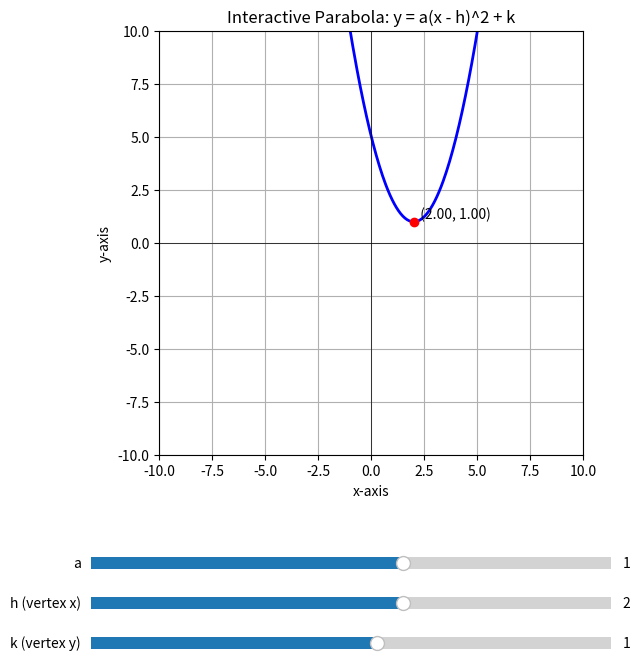

Generate this figure with matplotlib:
import matplotlib.pyplot as plt
import numpy as np
from matplotlib.widgets import Slider


# 二次曲线 y = a(x-h)**2 + k

# --- Initial Parameters ---
init_a = 1.0
init_h = 2.0
init_k = 1.0

# --- Create the figure and the main axes for the plot ---
fig, ax = plt.subplots(figsize=(8, 8))
# Adjust the main plot to make room for the sliders
plt.subplots_adjust(left=0.1, bottom=0.35)

# --- Generate initial data ---
x = np.linspace(-10, 10, 400)
y = init_a * (x - init_h)**2 + init_k

# --- Plot the initial parabola ---
line, = ax.plot(x, y, lw=2, color='blue')
vertex_dot, = ax.plot(init_h, init_k, 'ro') # Mark the vertex

# --- Set plot properties ---
ax.set_title('Interactive Parabola: y = a(x - h)^2 + k')
ax.set_xlabel('x-axis')
ax.set_ylabel('y-axis')
ax.grid(True)
ax.axhline(0, color='black', linewidth=0.5)
ax.axvline(0, color='black', linewidth=0.5)
ax.set_xlim([-10, 10])
ax.set_ylim([-10, 10])
ax.set_aspect('equal', adjustable='box')

# Add a text label for the vertex, which we will update
vertex_text = ax.text(init_h, init_k, f'  ({init_h:.2f}, {init_k:.2f})', verticalalignment='bottom')

# --- Create axes for the sliders ---
ax_a = plt.axes([0.15, 0.20, 0.65, 0.03])
ax_h = plt.axes([0.15, 0.15, 0.65, 0.03])
ax_k = plt.axes([0.15, 0.10, 0.65, 0.03])

# --- Create the Slider widgets ---
slider_a = Slider(
    ax=ax_a,
    label='a',
    valmin=-5.0,
    valmax=5.0,
    valinit=init_a
)

slider_h = Slider(
    ax=ax_h,
    label='h (vertex x)',
    valmin=-10.0,
    valmax=10.0,
    valinit=init_h
)

slider_k = Slider(
    ax=ax_k,
    label='k (vertex y)',
    valmin=-10.0,
    valmax=10.0,
    valinit=init_k
)

# --- The update function. This is called whenever a slider's value changes. ---
def update(val):
    # Get the current values from the sliders
    a = slider_a.val
    h = slider_h.val
    k = slider_k.val
    
    # Recalculate the y-values
    new_y = a * (x - h)**2 + k
    
    # Update the line data
    line.set_ydata(new_y)
    
    # Update the vertex marker's position
    vertex_dot.set_data([h], [k])
    
    # Update the vertex text label
    vertex_text.set_position((h, k))
    vertex_text.set_text(f'  ({h:.2f}, {k:.2f})')
    
    # Redraw the canvas
    fig.canvas.draw_idle()

# --- Register the update function with each slider ---
slider_a.on_changed(update)
slider_h.on_changed(update)
slider_k.on_changed(update)

# Display the plot
plt.show()